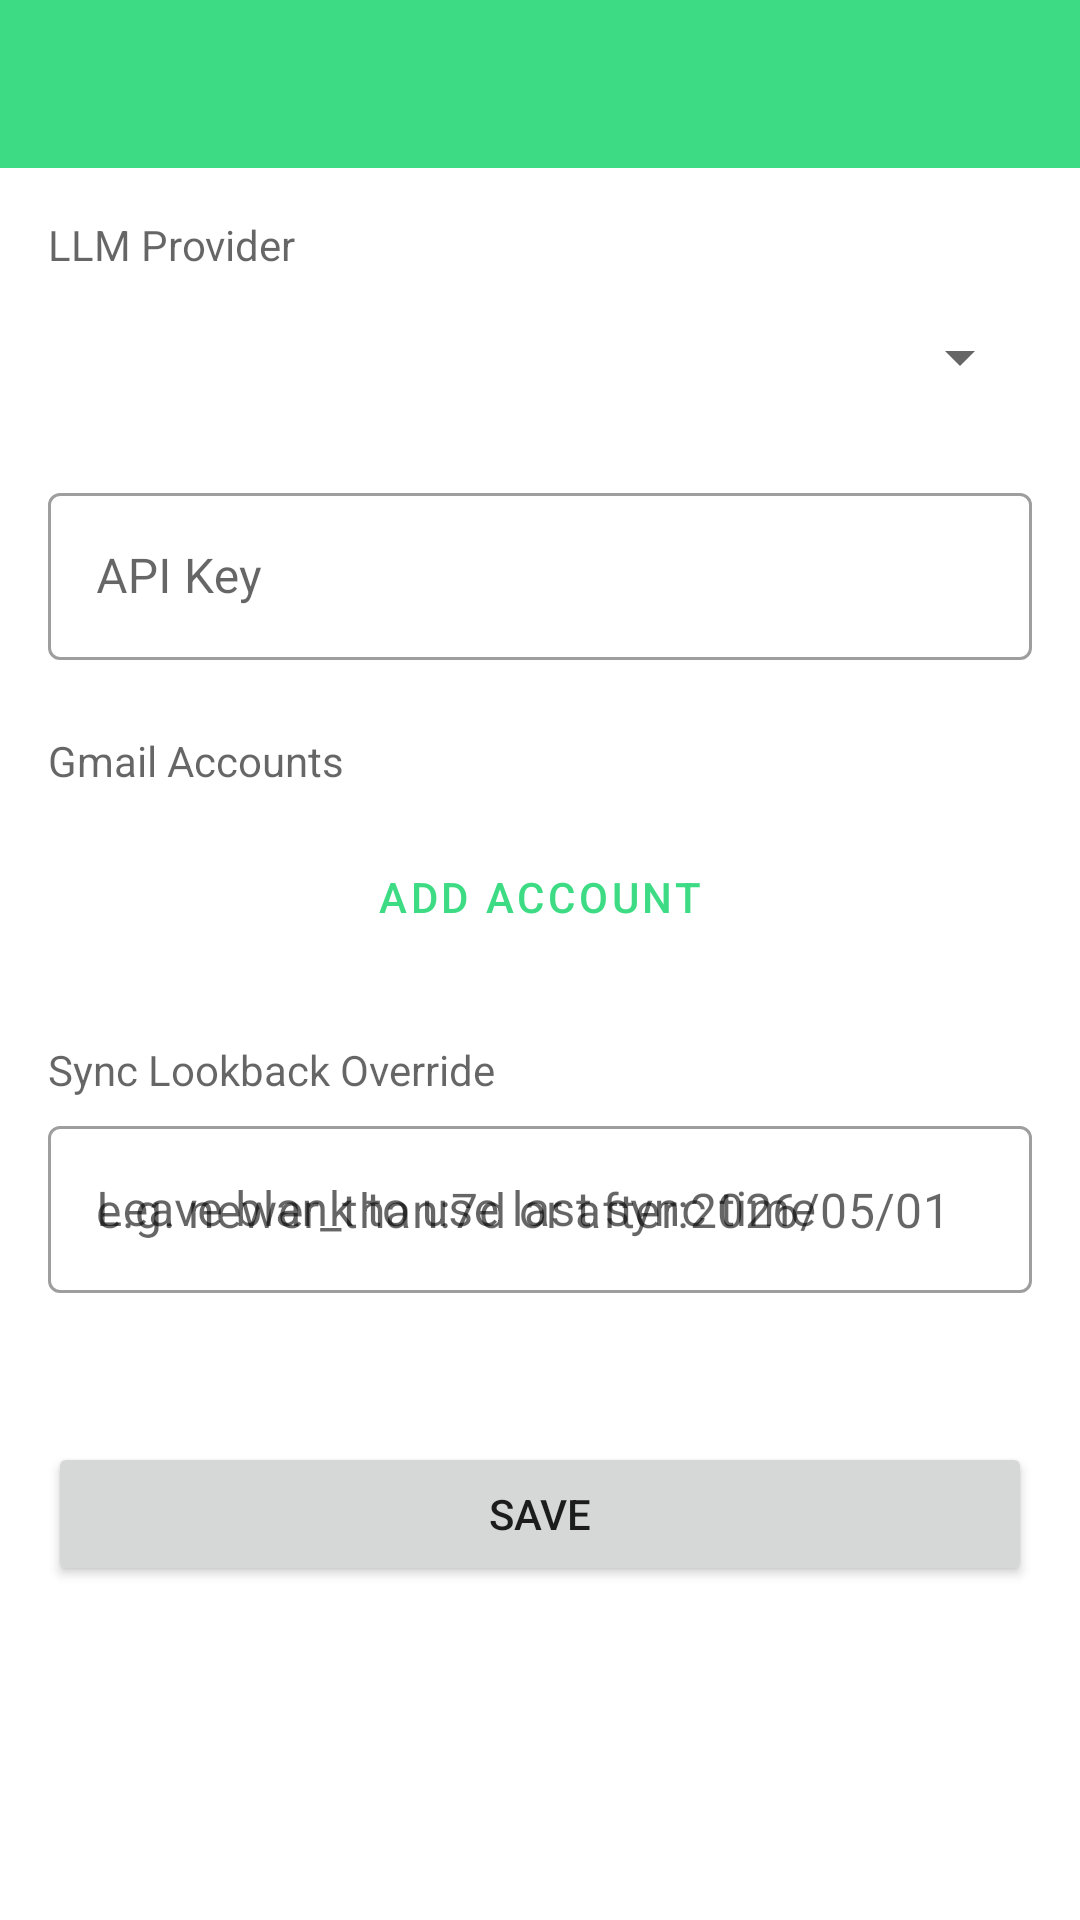

Write the Android layout XML for this screen, with the resource values it uses.
<!-- AndroidManifest.xml: application theme Theme.OpenEarTodo -->
<!-- res/layout/activity_settings.xml -->
<?xml version="1.0" encoding="utf-8"?>
<LinearLayout xmlns:android="http://schemas.android.com/apk/res/android"
    android:layout_width="match_parent"
    android:layout_height="match_parent"
    android:orientation="vertical"
    android:fitsSystemWindows="true">

    <com.google.android.material.appbar.MaterialToolbar
        android:id="@+id/toolbar"
        android:layout_width="match_parent"
        android:layout_height="?attr/actionBarSize"
        android:background="?attr/colorPrimary"
        android:title="Settings"
        android:titleTextColor="@android:color/white" />

    <ScrollView
        android:layout_width="match_parent"
        android:layout_height="match_parent"
        android:padding="16dp">

        <LinearLayout
            android:layout_width="match_parent"
            android:layout_height="wrap_content"
            android:orientation="vertical">

            <TextView
                android:layout_width="match_parent"
                android:layout_height="wrap_content"
                android:text="LLM Provider"
                android:textSize="14sp"
                android:textColor="?android:textColorSecondary"
                android:layout_marginBottom="4dp" />

            <Spinner
                android:id="@+id/spinnerProvider"
                android:layout_width="match_parent"
                android:layout_height="48dp"
                android:layout_marginBottom="16dp" />

            <com.google.android.material.textfield.TextInputLayout
                android:layout_width="match_parent"
                android:layout_height="wrap_content"
                android:layout_marginBottom="24dp"
                style="@style/Widget.MaterialComponents.TextInputLayout.OutlinedBox">

                <com.google.android.material.textfield.TextInputEditText
                    android:id="@+id/etApiKey"
                    android:layout_width="match_parent"
                    android:layout_height="wrap_content"
                    android:hint="API Key"
                    android:inputType="textPassword" />

            </com.google.android.material.textfield.TextInputLayout>

            <TextView
                android:layout_width="match_parent"
                android:layout_height="wrap_content"
                android:text="Gmail Accounts"
                android:textSize="14sp"
                android:textColor="?android:textColorSecondary"
                android:layout_marginBottom="4dp" />

            <LinearLayout
                android:id="@+id/accountsList"
                android:layout_width="match_parent"
                android:layout_height="wrap_content"
                android:orientation="vertical"
                android:layout_marginBottom="8dp" />

            <Button
                android:id="@+id/btnAddAccount"
                android:layout_width="match_parent"
                android:layout_height="wrap_content"
                android:layout_marginBottom="24dp"
                android:text="Add Account"
                style="@style/Widget.MaterialComponents.Button.OutlinedButton" />

            <TextView
                android:layout_width="match_parent"
                android:layout_height="wrap_content"
                android:text="Sync Lookback Override"
                android:textSize="14sp"
                android:textColor="?android:textColorSecondary"
                android:layout_marginBottom="4dp" />

            <com.google.android.material.textfield.TextInputLayout
                android:layout_width="match_parent"
                android:layout_height="wrap_content"
                android:layout_marginBottom="8dp"
                android:hint="Leave blank to use last sync time"
                style="@style/Widget.MaterialComponents.TextInputLayout.OutlinedBox">

                <com.google.android.material.textfield.TextInputEditText
                    android:id="@+id/etLookback"
                    android:layout_width="match_parent"
                    android:layout_height="wrap_content"
                    android:hint="e.g. newer_than:7d or after:2026/05/01"
                    android:inputType="text" />

            </com.google.android.material.textfield.TextInputLayout>

            <TextView
                android:id="@+id/tvLastSync"
                android:layout_width="match_parent"
                android:layout_height="wrap_content"
                android:textSize="13sp"
                android:textColor="?android:textColorSecondary"
                android:layout_marginBottom="24dp" />

            <Button
                android:id="@+id/btnSave"
                android:layout_width="match_parent"
                android:layout_height="wrap_content"
                android:text="Save" />

        </LinearLayout>
    </ScrollView>

</LinearLayout>
<!-- resources referenced by this layout -->
<resources>
  <style name="Theme.OpenEarTodo" parent="Theme.MaterialComponents.DayNight.NoActionBar">
          <item name="colorPrimary">#3DDC84</item>
          <item name="colorPrimaryVariant">#2AB673</item>
          <item name="colorOnPrimary">#FFFFFF</item>
          <item name="colorSecondary">#3DDC84</item>
          <item name="colorSecondaryVariant">#2AB673</item>
          <item name="colorOnSecondary">#FFFFFF</item>
          <item name="android:statusBarColor">#2AB673</item>
      </style>
</resources>
